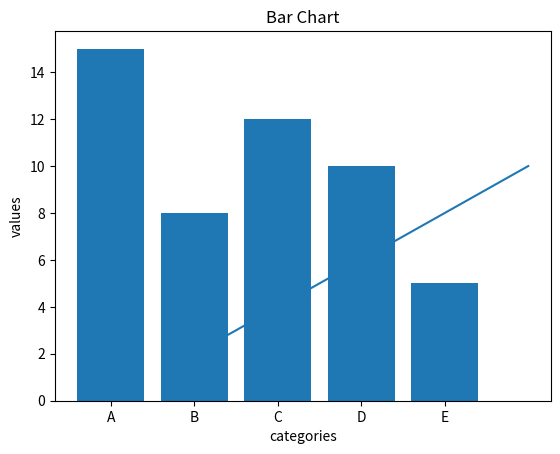

This chart was generated by the following Python code:
import matplotlib.pyplot as plt
import sys
x=[1,2,3,4,5]
y=[2,4,6,8,10]
plt.plot(x,y)
plt.xlabel('x-axis')
plt.ylabel('Line Chart')
plt.show()
categories=['A','B','C','D','E']
values=[15,8,12,10,5]
plt.bar(categories,values)
plt.xlabel('categories')
plt.ylabel('values')
plt.title('Bar Chart')
plt.show()
  
